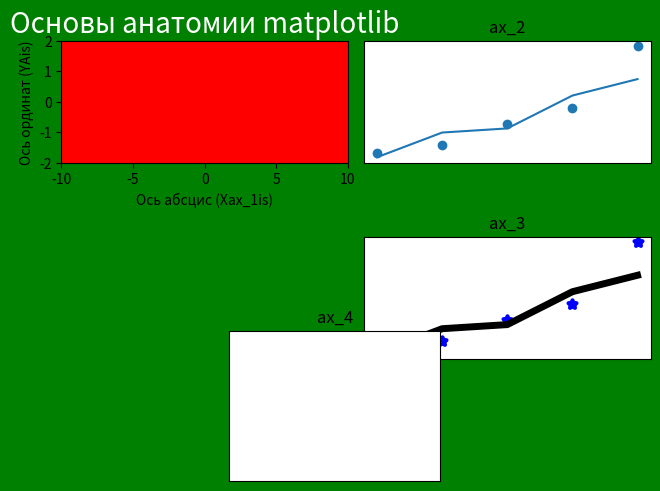

Write Python code to recreate this figure.
import matplotlib.pyplot as plt

# Создаем главный контейнер для всех графиков.
fig = plt.figure(layout="constrained")

# Создаем отдельную область с графиком.
ax_1 = fig.add_subplot(3, 2, 1)

fig.set_facecolor("green")

ax_1.set_facecolor("red")
ax_1.set_xlim([-10, 10])
ax_1.set_ylim([-2, 2])
ax_1.set_title("Основы анатомии matplotlib")
ax_1.set_xlabel("Ось абсцис (Xax_1is)")
ax_1.set_ylabel("Ось ординат (YAis)")

# Метод set есть практически у всех объектов matplotlib.
# Например, нам вдруг захотелось изменить цвет и размер title. Для этого существуют так же два способа:

# Способ 1:
ax_1.set_title("Основы анатомии matplotlib", color="white", size=20)

# Способ 2:
ax_1.set_title("Основы анатомии matplotlib")
ax_1.title.set_color("white")
ax_1.title.set_size(20)

# Добавит простые графики - линейный и точечный
ax_2 = fig.add_subplot(3, 2, 2)
ax_2.set(title="ax_2", xticks=[], yticks=[])
ax_2.plot([0, 1, 2, 3, 4], [0, 6, 7, 15, 19])
ax_2.scatter([0, 1, 2, 3, 4], [1, 3, 8, 12, 27])

ax_3 = fig.add_subplot(3, 2, 4)
ax_3.set(title="ax_3", xticks=[], yticks=[])
ax_3.plot([0, 1, 2, 3, 4], [0, 6, 7, 15, 19], color="black", linewidth=5)
ax_3.scatter([0, 1, 2, 3, 4], [1, 3, 8, 12, 27], color="blue", marker="*", linewidth=3)

ax_4 = fig.add_subplot(3, 3, 8)
ax_4.set(title="ax_4", xticks=[], yticks=[])

###########################
# Более удобный способ разбивки

# fig_2 - это область Figure
# axes - это массив numpy
fig_2, axes = plt.subplots(nrows=2, ncols=2)
axes[0, 0].set(title="axes[0, 0]")
axes[0, 1].set(title="axes[0, 1]")
axes[1, 0].set(title="axes[1, 0]")
axes[1, 1].set(title="axes[1, 1]")

for ax in axes.flat:
    ax.set(xticks=[], yticks=[])

plt.show()
